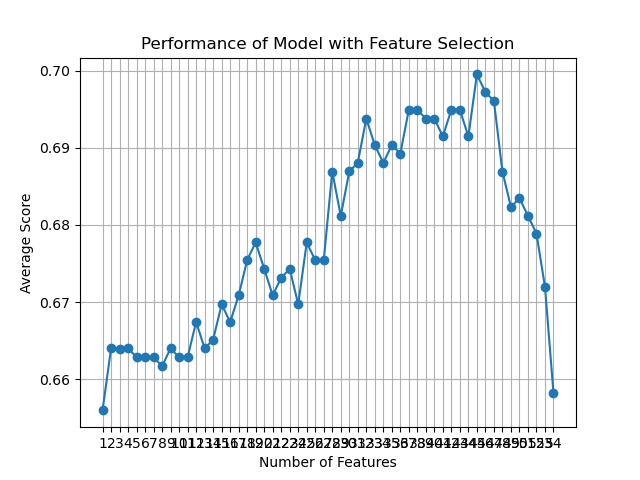

Source data for this figure (header and first rows):
feature_idx, cv_scores, avg_score, feature_names, ci_bound, std_dev, std_err
(0, 1, 2, 3, 4, 5, 6, 7, 8, 9, 10, 11, 1…, [0.66285714 0.65142857 0.65517241 0.6551…, 0.656, ('B', 'C', 'F', 'H', 'L', 'M', 'N', 'O',…, 0.004808, 0.003741, 0.00187
(0, 1, 2, 3, 4, 5, 6, 7, 8, 9, 10, 11, 1…, [0.66857143 0.66285714 0.66666667 0.6551…, 0.664, ('B', 'C', 'F', 'H', 'L', 'M', 'N', 'O',…, 0.006147, 0.004782, 0.002391
(0, 1, 2, 3, 4, 5, 6, 8, 9, 10, 11, 12, …, [0.67428571 0.67428571 0.65517241 0.6609…, 0.664, ('B', 'C', 'F', 'H', 'L', 'M', 'N', 'U',…, 0.01116, 0.008682, 0.004341
(0, 1, 2, 3, 4, 5, 6, 7, 8, 9, 10, 11, 1…, [0.66285714 0.66857143 0.66666667 0.6609…, 0.664, ('B', 'C', 'F', 'H', 'L', 'M', 'N', 'O',…, 0.003994, 0.003108, 0.001554
(0, 1, 2, 3, 4, 5, 6, 7, 8, 9, 10, 11, 1…, [0.65714286 0.66285714 0.66666667 0.6666…, 0.6629, ('B', 'C', 'F', 'H', 'L', 'M', 'N', 'O',…, 0.00465, 0.003618, 0.001809
(0, 1, 2, 3, 4, 5, 6, 7, 8, 9, 10, 11, 1…, [0.65142857 0.65714286 0.67816092 0.6666…, 0.6629, ('B', 'C', 'F', 'H', 'L', 'M', 'N', 'O',…, 0.01172, 0.009119, 0.004559
(0, 1, 2, 3, 4, 5, 6, 7, 8, 9, 10, 11, 1…, [0.66285714 0.66857143 0.67241379 0.6609…, 0.6628, ('B', 'C', 'F', 'H', 'L', 'M', 'N', 'O',…, 0.01009, 0.00785, 0.003925
(0, 1, 2, 3, 4, 5, 6, 7, 8, 9, 10, 11, 1…, [0.66285714 0.65714286 0.67241379 0.6609…, 0.6617, ('B', 'C', 'F', 'H', 'L', 'M', 'N', 'O',…, 0.007714, 0.006002, 0.003001
(0, 1, 2, 3, 4, 5, 6, 7, 8, 9, 10, 11, 1…, [0.65714286 0.66285714 0.67241379 0.6609…, 0.664, ('B', 'C', 'F', 'H', 'L', 'M', 'N', 'O',…, 0.006696, 0.00521, 0.002605
(0, 1, 2, 3, 4, 5, 6, 7, 8, 9, 10, 12, 1…, [0.66285714 0.66285714 0.68390805 0.6609…, 0.6628, ('B', 'C', 'F', 'H', 'L', 'M', 'N', 'O',…, 0.01641, 0.01277, 0.006383
(0, 1, 2, 3, 4, 5, 6, 7, 8, 9, 10, 12, 1…, [0.65714286 0.65714286 0.67241379 0.6666…, 0.6629, ('B', 'C', 'F', 'H', 'L', 'M', 'N', 'O',…, 0.007602, 0.005914, 0.002957
(0, 1, 2, 3, 4, 5, 6, 7, 8, 9, 10, 12, 1…, [0.67428571 0.66857143 0.67241379 0.6609…, 0.6674, ('B', 'C', 'F', 'H', 'L', 'M', 'N', 'O',…, 0.007223, 0.00562, 0.00281
(0, 1, 2, 3, 4, 5, 6, 7, 8, 9, 10, 12, 1…, [0.66857143 0.66285714 0.66666667 0.6724…, 0.664, ('B', 'C', 'F', 'H', 'L', 'M', 'N', 'O',…, 0.01016, 0.007906, 0.003953
(0, 1, 2, 3, 4, 5, 6, 7, 8, 9, 10, 12, 1…, [0.66285714 0.66857143 0.66666667 0.6551…, 0.6651, ('B', 'C', 'F', 'H', 'L', 'M', 'N', 'O',…, 0.007529, 0.005858, 0.002929
(0, 1, 3, 4, 5, 6, 7, 8, 9, 10, 12, 13, …, [0.68571429 0.67428571 0.66666667 0.6609…, 0.6697, ('B', 'C', 'H', 'L', 'M', 'N', 'O', 'U',…, 0.01207, 0.00939, 0.004695
(0, 1, 3, 4, 5, 6, 7, 8, 9, 10, 12, 13, …, [0.68       0.66857143 0.67816092 0.6494…, 0.6674, ('B', 'C', 'H', 'L', 'M', 'N', 'O', 'U',…, 0.01455, 0.01132, 0.005661
(0, 1, 3, 4, 5, 6, 7, 8, 9, 10, 12, 14, …, [0.65714286 0.69142857 0.67241379 0.6666…, 0.6709, ('B', 'C', 'H', 'L', 'M', 'N', 'O', 'U',…, 0.01464, 0.01139, 0.005696
(1, 2, 3, 5, 6, 7, 8, 9, 10, 12, 14, 16,…, [0.68       0.68       0.67816092 0.6724…, 0.6754, ('C', 'F', 'H', 'M', 'N', 'O', 'U', 'AC'…, 0.006682, 0.005198, 0.002599
(0, 2, 3, 5, 6, 7, 8, 9, 10, 12, 16, 19,…, [0.68       0.69142857 0.67816092 0.6551…, 0.6777, ('B', 'F', 'H', 'M', 'N', 'O', 'U', 'AC'…, 0.01564, 0.01217, 0.006083
(2, 3, 5, 6, 7, 8, 9, 10, 12, 16, 19, 21…, [0.67428571 0.68571429 0.68390805 0.6609…, 0.6743, ('F', 'H', 'M', 'N', 'O', 'U', 'AC', 'AD…, 0.01233, 0.009591, 0.004795
(2, 3, 5, 6, 7, 8, 9, 10, 12, 14, 16, 18…, [0.65714286 0.68       0.68965517 0.6609…, 0.6709, ('F', 'H', 'M', 'N', 'O', 'U', 'AC', 'AD…, 0.01565, 0.01218, 0.006088
(0, 2, 3, 5, 6, 7, 8, 9, 10, 12, 16, 19,…, [0.69142857 0.66285714 0.67816092 0.6666…, 0.6732, ('B', 'F', 'H', 'M', 'N', 'O', 'U', 'AC'…, 0.01347, 0.01048, 0.00524
(0, 2, 3, 5, 6, 7, 8, 9, 10, 12, 16, 19,…, [0.67428571 0.69142857 0.67816092 0.6609…, 0.6743, ('B', 'F', 'H', 'M', 'N', 'O', 'U', 'AC'…, 0.01343, 0.01045, 0.005223
(0, 2, 3, 5, 6, 7, 8, 9, 10, 12, 16, 19,…, [0.67428571 0.67428571 0.67241379 0.6666…, 0.6697, ('B', 'F', 'H', 'M', 'N', 'O', 'U', 'AC'…, 0.006696, 0.00521, 0.002605
(2, 3, 5, 6, 8, 10, 12, 16, 19, 22, 23, …, [0.69142857 0.69142857 0.67241379 0.6666…, 0.6777, ('F', 'H', 'M', 'N', 'U', 'AD', 'AN', 'A…, 0.01464, 0.01139, 0.005694
(2, 3, 5, 6, 8, 10, 12, 16, 19, 22, 23, …, [0.68571429 0.69714286 0.66091954 0.6666…, 0.6754, ('F', 'H', 'M', 'N', 'U', 'AD', 'AN', 'A…, 0.01764, 0.01372, 0.006861
(2, 3, 5, 6, 8, 10, 16, 19, 22, 23, 24, …, [0.67428571 0.68       0.67241379 0.6609…, 0.6755, ('F', 'H', 'M', 'N', 'U', 'AD', 'AS', 'A…, 0.01211, 0.009425, 0.004713
(5, 6, 8, 16, 19, 22, 23, 24, 25, 26, 29…, [0.69714286 0.69142857 0.68390805 0.6666…, 0.6869, ('M', 'N', 'U', 'AS', 'AV', 'AY', 'AZ', …, 0.01427, 0.0111, 0.00555
(5, 6, 8, 16, 19, 22, 23, 24, 25, 26, 29…, [0.66285714 0.71428571 0.67816092 0.6551…, 0.6812, ('M', 'N', 'U', 'AS', 'AV', 'AY', 'AZ', …, 0.02768, 0.02154, 0.01077
(5, 6, 8, 16, 19, 22, 23, 24, 25, 26, 30…, [0.68571429 0.69142857 0.68965517 0.6724…, 0.6869, ('M', 'N', 'U', 'AS', 'AV', 'AY', 'AZ', …, 0.01015, 0.007895, 0.003947
(5, 6, 8, 16, 17, 19, 20, 22, 23, 24, 25…, [0.70285714 0.69714286 0.68965517 0.6724…, 0.688, ('M', 'N', 'U', 'AS', 'AT', 'AV', 'AW', …, 0.01462, 0.01137, 0.005687
(5, 6, 16, 17, 19, 20, 23, 24, 25, 26, 3…, [0.70285714 0.70857143 0.68390805 0.6781…, 0.6938, ('M', 'N', 'AS', 'AT', 'AV', 'AW', 'AZ',…, 0.0146, 0.01136, 0.00568
(5, 6, 16, 17, 19, 20, 23, 24, 25, 26, 3…, [0.68571429 0.72       0.70689655 0.6724…, 0.6903, ('M', 'N', 'AS', 'AT', 'AV', 'AW', 'AZ',…, 0.02607, 0.02028, 0.01014
(5, 6, 16, 17, 19, 20, 23, 24, 25, 26, 3…, [0.68       0.73142857 0.67816092 0.6666…, 0.688, ('M', 'N', 'AS', 'AT', 'AV', 'AW', 'AZ',…, 0.02885, 0.02244, 0.01122
(5, 6, 16, 17, 19, 20, 23, 24, 26, 31, 3…, [0.68       0.72       0.70114943 0.6609…, 0.6903, ('M', 'N', 'AS', 'AT', 'AV', 'AW', 'AZ',…, 0.02551, 0.01985, 0.009923
(5, 6, 16, 17, 19, 20, 23, 24, 26, 31, 3…, [0.66857143 0.70857143 0.6954023  0.6724…, 0.6892, ('M', 'N', 'AS', 'AT', 'AV', 'AW', 'AZ',…, 0.02043, 0.0159, 0.007949
(5, 6, 16, 17, 19, 23, 24, 26, 31, 35, 3…, [0.69714286 0.71428571 0.68965517 0.6609…, 0.6949, ('M', 'N', 'AS', 'AT', 'AV', 'AZ', 'BD',…, 0.02491, 0.01938, 0.00969
(5, 6, 16, 17, 19, 23, 24, 26, 31, 38, 4…, [0.70285714 0.72571429 0.6954023  0.6666…, 0.6949, ('M', 'N', 'AS', 'AT', 'AV', 'AZ', 'BD',…, 0.02526, 0.01965, 0.009826
(5, 6, 16, 17, 19, 23, 24, 26, 31, 38, 4…, [0.70285714 0.71428571 0.68390805 0.6666…, 0.6938, ('M', 'N', 'AS', 'AT', 'AV', 'AZ', 'BD',…, 0.02143, 0.01667, 0.008336
(5, 16, 17, 19, 23, 24, 26, 31, 38, 40, …, [0.70285714 0.72571429 0.67816092 0.6724…, 0.6938, ('M', 'AS', 'AT', 'AV', 'AZ', 'BD', 'BP'…, 0.02452, 0.01908, 0.009539
(5, 16, 17, 19, 23, 24, 26, 31, 38, 40, …, [0.69714286 0.71428571 0.68965517 0.6666…, 0.6915, ('M', 'AS', 'AT', 'AV', 'AZ', 'BD', 'BP'…, 0.0197, 0.01533, 0.007663
(2, 5, 16, 17, 19, 23, 24, 26, 31, 38, 4…, [0.68571429 0.72571429 0.68965517 0.6781…, 0.6949, ('F', 'M', 'AS', 'AT', 'AV', 'AZ', 'BD',…, 0.02106, 0.01638, 0.008191
(5, 16, 17, 19, 23, 24, 26, 31, 38, 40, …, [0.71428571 0.71428571 0.67816092 0.6609…, 0.6949, ('M', 'AS', 'AT', 'AV', 'AZ', 'BD', 'BP'…, 0.02775, 0.02159, 0.01079
(5, 16, 17, 19, 23, 24, 26, 38, 39, 40, …, [0.70857143 0.72       0.67241379 0.6609…, 0.6915, ('M', 'AS', 'AT', 'AV', 'AZ', 'BD', 'BP'…, 0.02827, 0.02199, 0.011
(5, 16, 19, 23, 24, 26, 38, 40, 41, 51), [0.70857143 0.72571429 0.68965517 0.6609…, 0.6995, ('M', 'AS', 'AV', 'AZ', 'BD', 'BP', 'I_3…, 0.0289, 0.02248, 0.01124
(5, 16, 19, 23, 24, 26, 34, 40, 51), [0.70285714 0.72571429 0.68390805 0.6724…, 0.6972, ('M', 'AS', 'AV', 'AZ', 'BD', 'BP', 'E_3…, 0.02336, 0.01818, 0.009088
(15, 16, 19, 23, 24, 26, 40, 51), [0.70857143 0.70857143 0.6954023  0.6781…, 0.6961, ('AR', 'AS', 'AV', 'AZ', 'BD', 'BP', 'J_…, 0.01493, 0.01162, 0.005809
(16, 19, 23, 24, 26, 40, 51), [0.69714286 0.68571429 0.70114943 0.6666…, 0.6869, ('AS', 'AV', 'AZ', 'BD', 'BP', 'J_1.0', …, 0.01551, 0.01206, 0.006032
(16, 23, 24, 36, 51, 53), [0.69142857 0.68571429 0.66666667 0.6666…, 0.6823, ('AS', 'AZ', 'BD', 'I_1.0', 'AB_2.0', 'A…, 0.01761, 0.0137, 0.006852
(16, 23, 25, 38, 51), [0.69142857 0.69714286 0.65517241 0.6666…, 0.6835, ('AS', 'AZ', 'BO', 'I_3.0', 'AB_2.0'), 0.02494, 0.0194, 0.009701
(23, 25, 40, 51), [0.68       0.68571429 0.67816092 0.6609…, 0.6812, ('AZ', 'BO', 'J_1.0', 'AB_2.0'), 0.01666, 0.01296, 0.006482
(2, 23, 25), [0.68       0.69142857 0.67241379 0.6609…, 0.6789, ('F', 'AZ', 'BO'), 0.01453, 0.01131, 0.005653
(23, 25), [0.67428571 0.68571429 0.66666667 0.6551…, 0.672, ('AZ', 'BO'), 0.01339, 0.01042, 0.00521
(25,), [0.65714286 0.65714286 0.66091954 0.6609…, 0.6583, ('BO',), 0.002941, 0.002288, 0.001144
